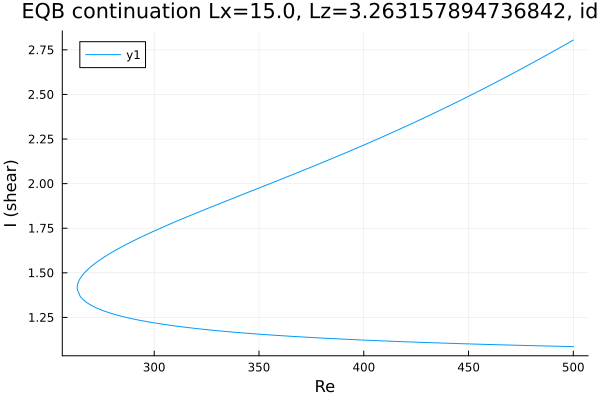

Values plotted in this chart, from the file beside it:
Re, shear
500.0, 2.805
499.5, 2.801
498, 2.792
496.6, 2.782
495.2, 2.773
493.8, 2.764
492.4, 2.754
491, 2.745
489.6, 2.736
488.1, 2.727
486.7, 2.717
485.3, 2.708
483.9, 2.699
482.5, 2.69
481.1, 2.681
479.7, 2.672
478.2, 2.663
476.8, 2.654
475.4, 2.645
474, 2.636
472.6, 2.627
471.2, 2.618
469.8, 2.609
468.3, 2.6
466.9, 2.592
465.5, 2.583
464.1, 2.574
462.7, 2.566
461.3, 2.557
459.9, 2.548
458.4, 2.54
457, 2.531
455.6, 2.523
454.2, 2.514
452.8, 2.506
451.4, 2.498
450, 2.489
448.5, 2.481
447.1, 2.473
445.7, 2.465
444.3, 2.456
442.9, 2.448
441.5, 2.44
440.1, 2.432
438.6, 2.424
437.2, 2.416
435.8, 2.408
434.4, 2.4
433, 2.392
431.6, 2.384
430.2, 2.376
428.7, 2.368
427.3, 2.361
425.9, 2.353
424.5, 2.345
423.1, 2.337
421.7, 2.33
420.3, 2.322
418.9, 2.315
417.4, 2.307
... 342 more rows
